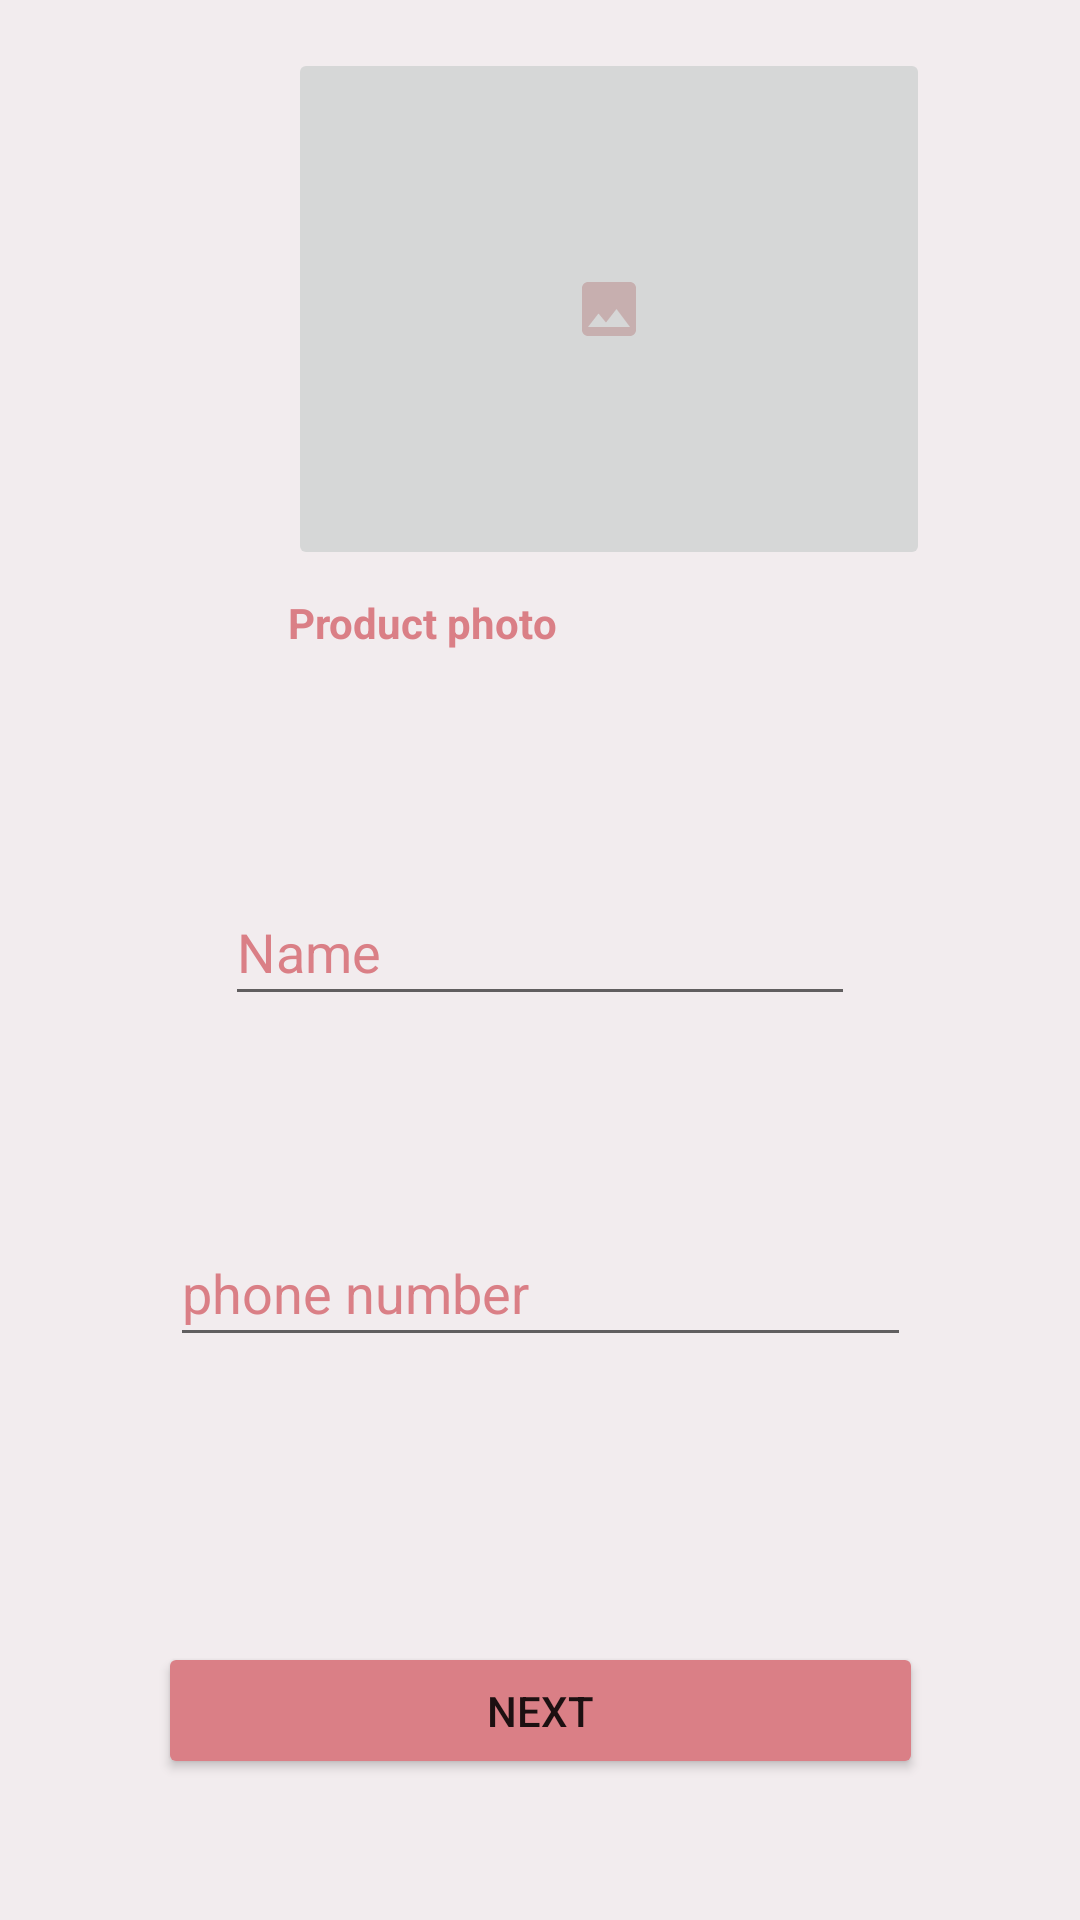

Reconstruct the res/layout file that produces this screen, plus the resources it refers to.
<!-- AndroidManifest.xml: application theme Theme.Dono -->
<!-- res/layout/activity_personalpage.xml -->
<?xml version="1.0" encoding="utf-8"?>
<FrameLayout xmlns:android="http://schemas.android.com/apk/res/android"
    xmlns:app="http://schemas.android.com/apk/res-auto"
    xmlns:tools="http://schemas.android.com/tools"
    android:id="@+id/frameLayoutPersonalePage"
    android:layout_width="match_parent"
    android:layout_height="match_parent"
    android:background="@color/ofwhite"
    android:backgroundTint="@color/ofwhite"
    tools:context=".Activities.PersonalpageActivity">

    <androidx.constraintlayout.widget.ConstraintLayout
        android:layout_width="match_parent"
        android:layout_height="match_parent">

        <Button
            android:id="@+id/finishbtn"
            android:layout_width="255dp"
            android:layout_height="0dp"
            android:layout_marginBottom="47dp"
            android:backgroundTint="@color/babypink"
            android:onClick="doanujj"
            android:text="Next"
            app:layout_constraintBottom_toBottomOf="parent"
            app:layout_constraintEnd_toEndOf="parent"
            app:layout_constraintStart_toStartOf="parent"
            app:layout_constraintTop_toBottomOf="@+id/phonebenefactorr" />

        <EditText
            android:id="@+id/namebenefactorr"
            android:layout_width="0dp"
            android:layout_height="0dp"
            android:layout_marginStart="75dp"
            android:layout_marginEnd="75dp"
            android:layout_marginBottom="68dp"
            android:ems="10"
            android:hint="Name"
            android:inputType="textPersonName"
            android:textColor="@color/babypink"
            android:textColorHint="@color/babypink"
            app:layout_constraintBottom_toTopOf="@+id/phonebenefactorr"
            app:layout_constraintEnd_toEndOf="parent"
            app:layout_constraintStart_toStartOf="parent"
            app:layout_constraintTop_toBottomOf="@+id/textView2" />

        <EditText
            android:id="@+id/phonebenefactorr"
            android:layout_width="247dp"
            android:layout_height="0dp"
            android:layout_marginBottom="95dp"
            android:ems="10"
            android:hint="phone number"
            android:inputType="phone"
            android:textColor="@color/black"
            android:textColorHint="@color/babypink"
            app:layout_constraintBottom_toTopOf="@+id/finishbtn"
            app:layout_constraintEnd_toEndOf="parent"
            app:layout_constraintStart_toStartOf="parent"
            app:layout_constraintTop_toBottomOf="@+id/namebenefactorr" />

        <TextView
            android:id="@+id/textView2"
            android:layout_width="0dp"
            android:layout_height="0dp"
            android:layout_marginBottom="49dp"
            android:text="Product photo"
            android:textColor="@color/babypink"
            android:textStyle="bold"
            app:layout_constraintBottom_toTopOf="@+id/namebenefactorr"
            app:layout_constraintEnd_toEndOf="@+id/perphoto"
            app:layout_constraintStart_toStartOf="@+id/perphoto"
            app:layout_constraintTop_toBottomOf="@+id/perphoto" />

        <ImageButton
            android:id="@+id/perphoto"
            android:layout_width="214dp"
            android:layout_height="174dp"
            android:layout_marginStart="96dp"
            android:layout_marginTop="16dp"
            android:layout_marginBottom="8dp"
            app:layout_constraintBottom_toTopOf="@+id/textView2"
            app:layout_constraintStart_toStartOf="parent"
            app:layout_constraintTop_toTopOf="parent"
            app:srcCompat="@drawable/baseline_insert_photo_24" />
    </androidx.constraintlayout.widget.ConstraintLayout>

</FrameLayout>
<!-- resources referenced by this layout -->
<resources>
  <color name="babypink">#da7f86</color>
  <color name="black">#FF000000</color>
  <color name="ofwhite">#f2ecee</color>
  <!-- drawable baseline_insert_photo_24 (drawable) -->
  <vector xmlns:android="http://schemas.android.com/apk/res/android" android:height="24dp" android:tint="#C7AFAF" android:viewportHeight="24" android:viewportWidth="24" android:width="24dp">
        
      <path android:fillColor="@android:color/white" android:pathData="M21,19V5c0,-1.1 -0.9,-2 -2,-2H5c-1.1,0 -2,0.9 -2,2v14c0,1.1 0.9,2 2,2h14c1.1,0 2,-0.9 2,-2zM8.5,13.5l2.5,3.01L14.5,12l4.5,6H5l3.5,-4.5z"/>
      
  </vector>
  <style name="Theme.Dono" parent="Theme.MaterialComponents.DayNight.DarkActionBar">
          
          <item name="colorPrimary">@color/purple_500</item>
          <item name="colorPrimaryVariant">@color/purple_700</item>
          <item name="colorOnPrimary">@color/white</item>
          
          <item name="colorSecondary">@color/teal_200</item>
          <item name="colorSecondaryVariant">@color/teal_700</item>
          <item name="colorOnSecondary">@color/black</item>
          
          <item name="android:statusBarColor">?attr/colorPrimaryVariant</item>
          
      </style>
  <color name="purple_500">#FF6200EE</color>
  <color name="purple_700">#FF3700B3</color>
  <color name="white">#FFFFFFFF</color>
  <color name="teal_200">#FF03DAC5</color>
  <color name="teal_700">#FF018786</color>
</resources>
